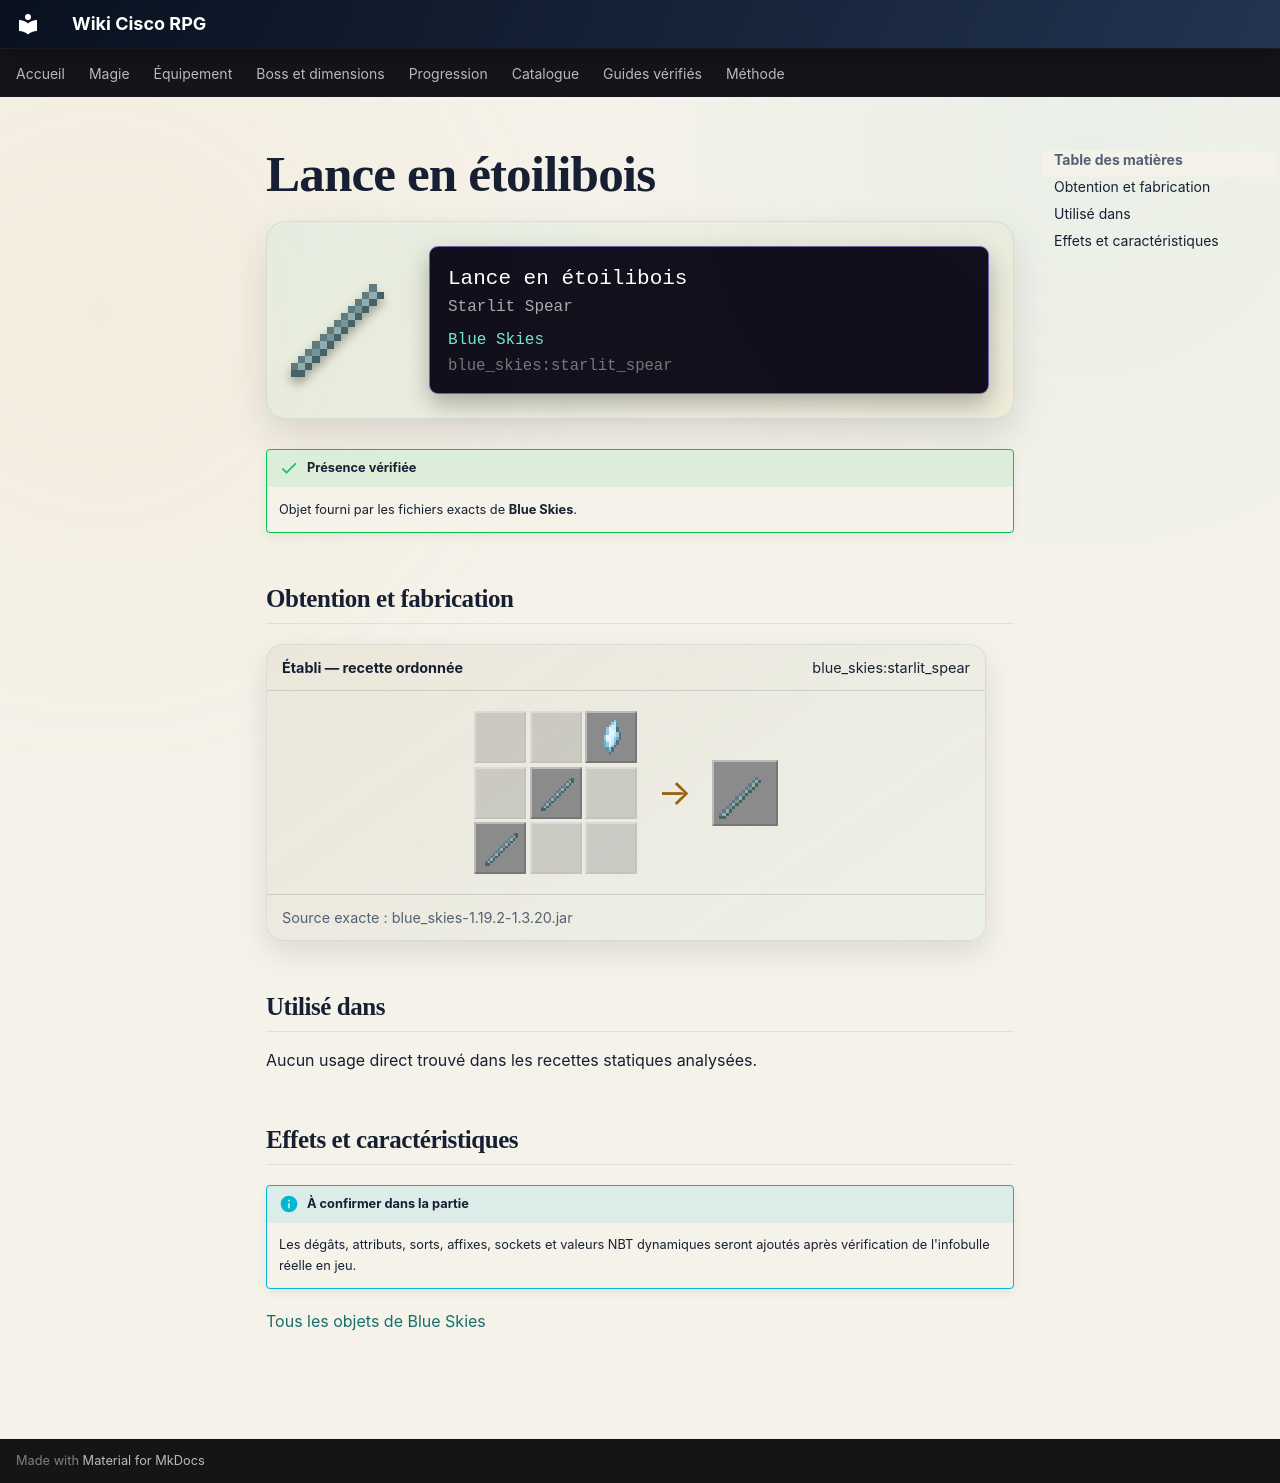

repository: Kloups-Dev/wiki-cisco-rpg · page: catalogue/objets/blue_skies/starlit_spear/index.html · generator: mkdocs

# Lance en étoilibois

<div class="mc-item-showcase">
<img class="mc-item-icon" src="../../../../assets/generated/items/blue_skies/starlit_spear.png" alt="Lance en étoilibois">
<div class="mc-tooltip-card">
<div class="mc-tooltip-card__name">Lance en étoilibois</div>
<div class="mc-tooltip-card__alias">Starlit Spear</div>
<div class="mc-tooltip-card__mod">Blue Skies</div>
<div class="mc-tooltip-card__id">blue_skies:starlit_spear</div>
</div>
</div>

!!! success "Présence vérifiée"
    Objet fourni par les fichiers exacts de **Blue Skies**.

## Obtention et fabrication

<div class="jei-recipe"><div class="jei-recipe__head"><strong>Établi — recette ordonnée</strong><span>blue_skies:starlit_spear</span></div><div class="jei-recipe__body"><div class="jei-grid"><span class="jei-slot jei-slot--empty"></span><span class="jei-slot jei-slot--empty"></span><a class="jei-slot" href="../../../../catalogue/objets/blue_skies/moonstone_shard/" title="Fragment de pierre de lune (blue_skies:moonstone_shard)"><img src="../../../../assets/generated/items/blue_skies/moonstone_shard.png" alt="" loading="lazy"></a><span class="jei-slot jei-slot--empty"></span><a class="jei-slot" href="../../../../catalogue/objets/blue_skies/starlit_stick/" title="Bâton en étoilibois (blue_skies:starlit_stick)"><img src="../../../../assets/generated/items/blue_skies/starlit_stick.png" alt="" loading="lazy"></a><span class="jei-slot jei-slot--empty"></span><a class="jei-slot" href="../../../../catalogue/objets/blue_skies/starlit_stick/" title="Bâton en étoilibois (blue_skies:starlit_stick)"><img src="../../../../assets/generated/items/blue_skies/starlit_stick.png" alt="" loading="lazy"></a><span class="jei-slot jei-slot--empty"></span><span class="jei-slot jei-slot--empty"></span></div><span class="jei-arrow">→</span><span class="jei-slot jei-slot--result"><img src="../../../../assets/generated/items/blue_skies/starlit_spear.png" alt=""></span></div><div class="jei-recipe__source">Source exacte : blue_skies-1.19.2-1.3.20.jar</div></div>

## Utilisé dans

Aucun usage direct trouvé dans les recettes statiques analysées.

## Effets et caractéristiques

!!! info "À confirmer dans la partie"
    Les dégâts, attributs, sorts, affixes, sockets et valeurs NBT dynamiques seront ajoutés après vérification de l'infobulle réelle en jeu.

[Tous les objets de Blue Skies](../../../contenu/blue-skies.md)
